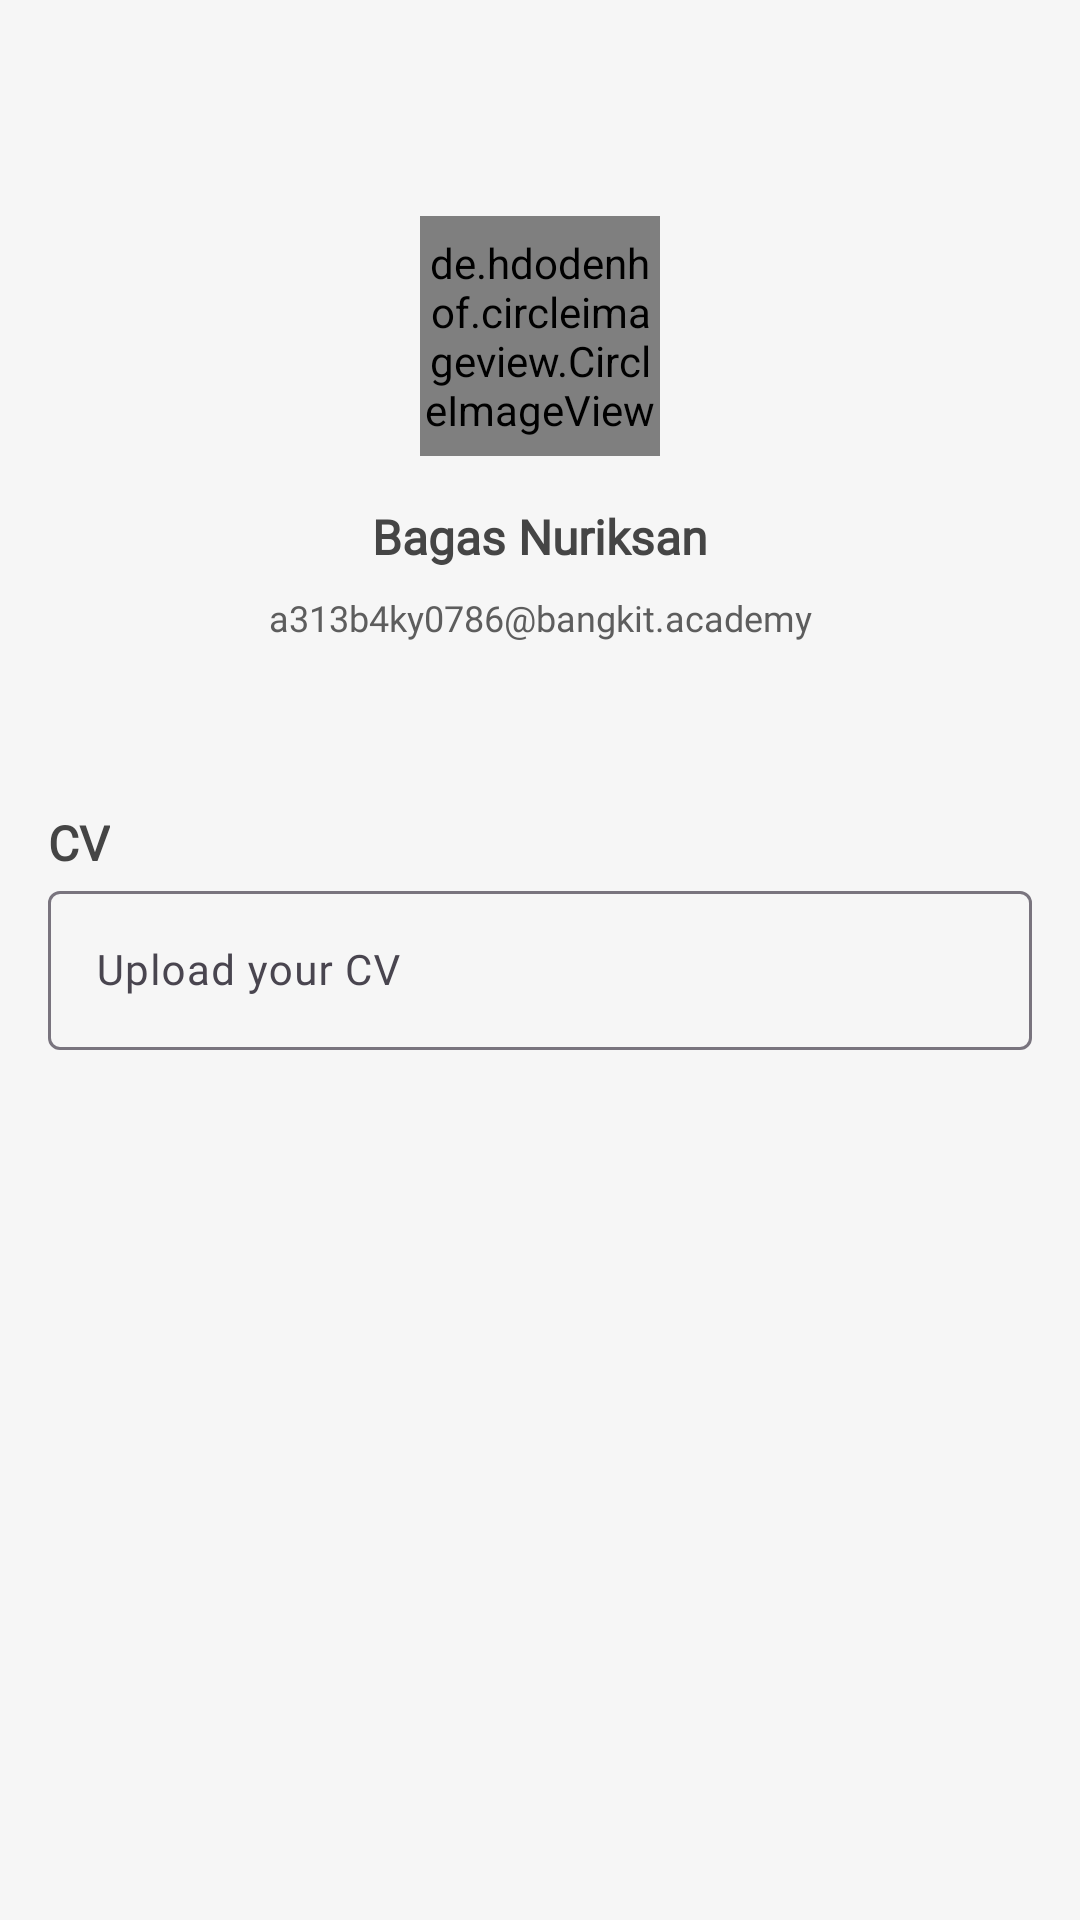

Reconstruct the res/layout file that produces this screen, plus the resources it refers to.
<!-- AndroidManifest.xml: application theme Theme.HireMe -->
<!-- res/layout/fragment_profile.xml -->
<?xml version="1.0" encoding="utf-8"?>
<androidx.constraintlayout.widget.ConstraintLayout xmlns:android="http://schemas.android.com/apk/res/android"
    xmlns:app="http://schemas.android.com/apk/res-auto"
    xmlns:tools="http://schemas.android.com/tools"
    style="@style/Theme.HireMe.Fragment"
    android:layout_width="match_parent"
    android:layout_height="match_parent"
    android:padding="16dp"
    tools:context=".ui.profile.ProfileFragment">

    <de.hdodenhof.circleimageview.CircleImageView
        android:id="@+id/profile_image"
        android:layout_width="80dp"
        android:layout_height="80dp"
        android:layout_marginTop="56dp"
        android:src="@drawable/pfp"
        app:layout_constraintTop_toTopOf="parent"
        app:layout_constraintStart_toStartOf="parent"
        app:layout_constraintEnd_toEndOf="parent" />

    <TextView
        android:id="@+id/profile_name"
        style="@style/Theme.HireMe.TextTitle"
        android:layout_width="wrap_content"
        android:layout_height="wrap_content"
        android:layout_marginTop="16dp"
        android:text="@string/profile_name"
        app:layout_constraintEnd_toEndOf="parent"
        app:layout_constraintStart_toStartOf="parent"
        app:layout_constraintTop_toBottomOf="@id/profile_image" />

    <TextView
        android:id="@+id/profile_email"
        style="@style/Theme.HireMe.TextRegular"
        android:layout_width="wrap_content"
        android:layout_height="wrap_content"
        android:layout_marginTop="8dp"
        android:text="@string/profile_email"
        android:textSize="12sp"
        app:layout_constraintTop_toBottomOf="@id/profile_name"
        app:layout_constraintStart_toStartOf="parent"
        app:layout_constraintEnd_toEndOf="parent" />

    <TextView
        android:id="@+id/profile_cv"
        style="@style/Theme.HireMe.TextTitle"
        android:layout_width="wrap_content"
        android:layout_height="wrap_content"
        android:layout_marginTop="56dp"
        android:text="@string/profile_cv"
        app:layout_constraintTop_toBottomOf="@id/profile_email"
        app:layout_constraintStart_toStartOf="parent" />

    <com.google.android.material.textfield.TextInputLayout
        android:id="@+id/file_picker_layout"
        android:layout_width="0dp"
        android:layout_height="wrap_content"
        android:hint="@string/profile_upload_cv"
        app:layout_constraintEnd_toEndOf="parent"
        app:layout_constraintStart_toStartOf="parent"
        app:layout_constraintTop_toBottomOf="@id/profile_cv">

        <com.google.android.material.textfield.TextInputEditText
            android:id="@+id/file_picker_edit_text"
            android:layout_width="match_parent"
            android:layout_height="wrap_content"
            android:textSize="14sp"
            android:textColor="@color/neutral_500"
            android:clickable="true"
            android:cursorVisible="false"
            android:focusable="false"
            android:inputType="none" />

    </com.google.android.material.textfield.TextInputLayout>

    <ImageButton
        android:id="@+id/file_picker_button"
        android:layout_width="wrap_content"
        android:layout_height="wrap_content"
        android:layout_marginEnd="4dp"
        android:background="@null"
        android:contentDescription="@string/profile_file_picker"
        android:padding="12dp"
        android:src="@drawable/ic_outline_file_upload_24dp"
        app:layout_constraintBottom_toBottomOf="@id/file_picker_layout"
        app:layout_constraintEnd_toEndOf="@id/file_picker_layout"
        app:layout_constraintTop_toTopOf="@id/file_picker_layout"
        app:tint="@color/neutral_600" />

</androidx.constraintlayout.widget.ConstraintLayout>
<!-- resources referenced by this layout -->
<resources>
  <color name="neutral_500">#6D6D6D</color>
  <color name="neutral_600">#5D5D5D</color>
  <!-- drawable pfp: jpg bitmap (drawable, 44370 bytes) -->
  <string name="profile_cv">CV</string>
  <string name="profile_email">a313b4ky0786@bangkit.academy</string>
  <string name="profile_file_picker">Pick a file</string>
  <string name="profile_name">Bagas Nuriksan</string>
  <string name="profile_upload_cv">Upload your CV</string>
  <style name="Theme.HireMe.Fragment" parent="Theme.HireMe">
          <item name="android:background">@color/neutral_50</item>
      </style>
  <style name="Theme.HireMe.TextRegular" parent="Theme.HireMe">
          <item name="android:textColor">@color/neutral_600</item>
          <item name="android:textSize">14sp</item>
      </style>
  <style name="Theme.HireMe.TextTitle" parent="Theme.HireMe">
          <item name="android:fontFamily">@font/poppins_medium</item>
          <item name="android:textColor">@color/neutral_800</item>
          <item name="android:textStyle">bold</item>
          <item name="android:textSize">16sp</item>
      </style>
  <style name="Theme.HireMe" parent="Theme.Material3.DayNight">
          
  
  
  
          
  
  
  
          
          <item name="android:statusBarColor">?attr/colorPrimaryVariant</item>
          
          <item name="colorSurfaceContainer">@color/white</item>
          <item name="colorOnSurface">@color/black</item>
          <item name="colorPrimaryVariant">@color/blue_800</item>
          <item name="fontFamily">@font/poppins</item>
      </style>
  <color name="neutral_50">#F6F6F6</color>
  <color name="neutral_800">#454545</color>
  <color name="white">#FFFFFFFF</color>
  <color name="black">#FF000000</color>
  <color name="blue_800">#065886</color>
</resources>
